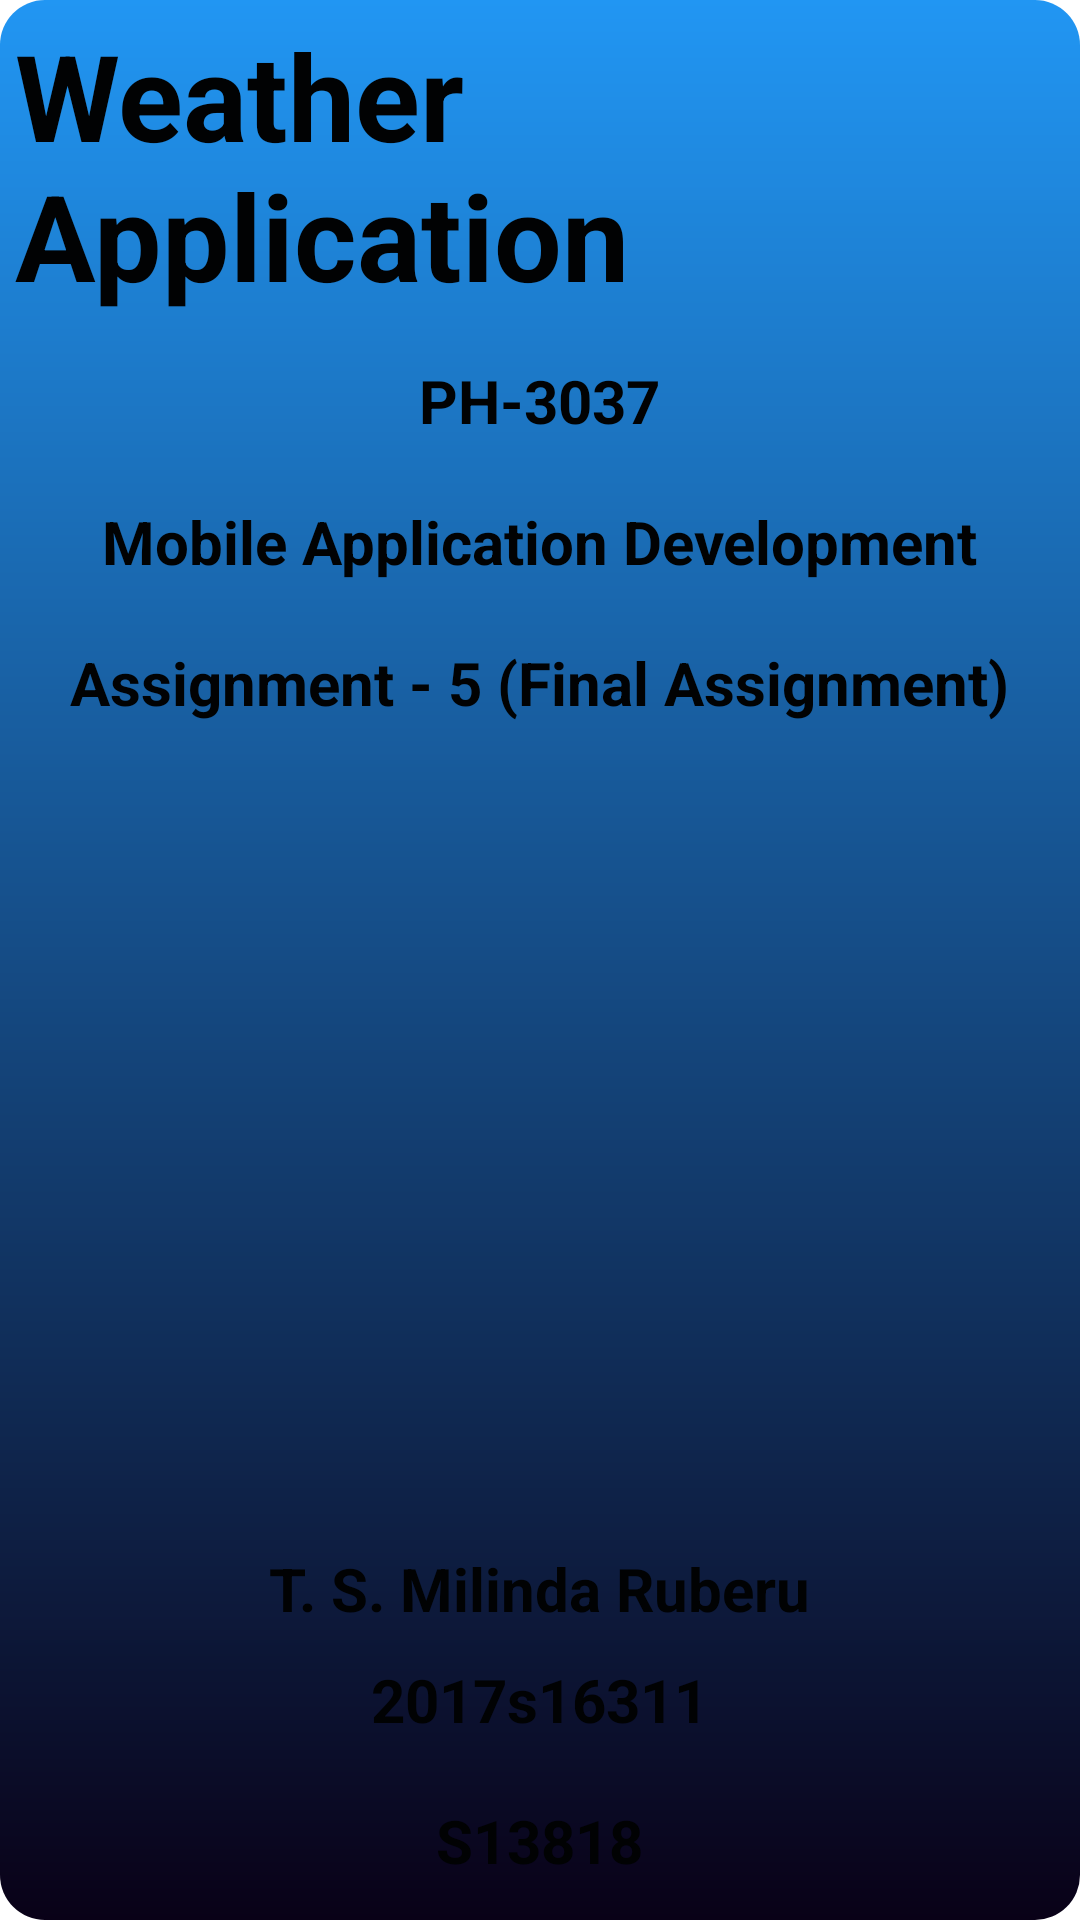

This screen was rendered from an Android layout file. Write that file and the resources it references.
<!-- AndroidManifest.xml: application theme Theme.MyWeather -->
<!-- res/layout/activity_about.xml -->
<?xml version="1.0" encoding="utf-8"?>
<LinearLayout xmlns:android="http://schemas.android.com/apk/res/android"
    xmlns:tools="http://schemas.android.com/tools"
    android:layout_width="match_parent"
    android:layout_height="match_parent"
    android:background="@drawable/gradient"
    android:orientation="vertical"
    tools:context="com.example.myweather.About">

    <TextView
        android:text="Weather Application"
        android:layout_width="wrap_content"
        android:layout_height="wrap_content"
        android:textSize="40sp"
        android:padding="5dp"
        android:textColor="#010203"
        android:layout_gravity="center"
        android:textStyle = "bold"/>
    <TextView
        android:text="PH-3037"
        android:layout_width="wrap_content"
        android:layout_height="wrap_content"
        android:textSize="20sp"
        android:padding="10dp"
        android:textColor="#010203"
        android:layout_gravity="center"
        android:textStyle = "bold"/>
    <TextView
        android:text="Mobile Application Development"
        android:layout_width="wrap_content"
        android:layout_height="wrap_content"
        android:textSize="20sp"
        android:padding="10dp"
        android:textColor="#010203"
        android:layout_gravity="center"
        android:textStyle = "bold"/>

    <TextView
        android:text="Assignment - 5 (Final Assignment)"
        android:layout_width="wrap_content"
        android:layout_height="wrap_content"
        android:layout_gravity="center"
        android:textColor="#010203"
        android:padding="10dp"
        android:textSize="20sp"
        android:textStyle="bold" />

    <ImageView
        android:id="@+id/icon_ac3"
        android:layout_width="250dp"
        android:layout_height="250dp"
        android:layout_marginBottom="5dp"
        android:layout_marginTop="5dp"
        android:layout_marginLeft="5dp"
        android:layout_marginRight="5dp"
        android:src="@drawable/ic_launcher_background"
        android:layout_gravity="center"/>

    <TextView
        android:layout_marginTop="5dp"
        android:text="T. S. Milinda Ruberu"
        android:layout_width="wrap_content"
        android:layout_height="wrap_content"
        android:textColor="#010203"
        android:layout_gravity="center"
        android:textSize="20sp"
        android:textStyle="bold" />

    <TextView
        android:text="2017s16311"
        android:layout_width="wrap_content"
        android:layout_height="wrap_content"
        android:layout_gravity="center"
        android:padding="10dp"
        android:textColor="#010203"
        android:textSize="20sp"
        android:textStyle="bold" />

    <TextView
        android:text="S13818"
        android:layout_width="wrap_content"
        android:layout_height="wrap_content"
        android:textSize="20sp"
        android:padding="10dp"
        android:textColor="#010203"
        android:layout_gravity="center"
        android:textStyle = "bold"/>

</LinearLayout>
<!-- resources referenced by this layout -->
<resources>
  <!-- drawable gradient (drawable) -->
  <?xml version="1.0" encoding="utf-8"?>
  <shape xmlns:android="http://schemas.android.com/apk/res/android"
      android:shape="rectangle">
      <gradient
          android:startColor="#090117"
          android:endColor="#2196F3"
          android:angle="90"/>
      <corners android:radius="15dp" />
  </shape>
  <style name="Theme.MyWeather" parent="Theme.MaterialComponents.DayNight.DarkActionBar">
         
          
          <item name="android:statusBarColor" tools:targetApi="l">?attr/colorPrimaryVariant</item>
          
      </style>
</resources>
